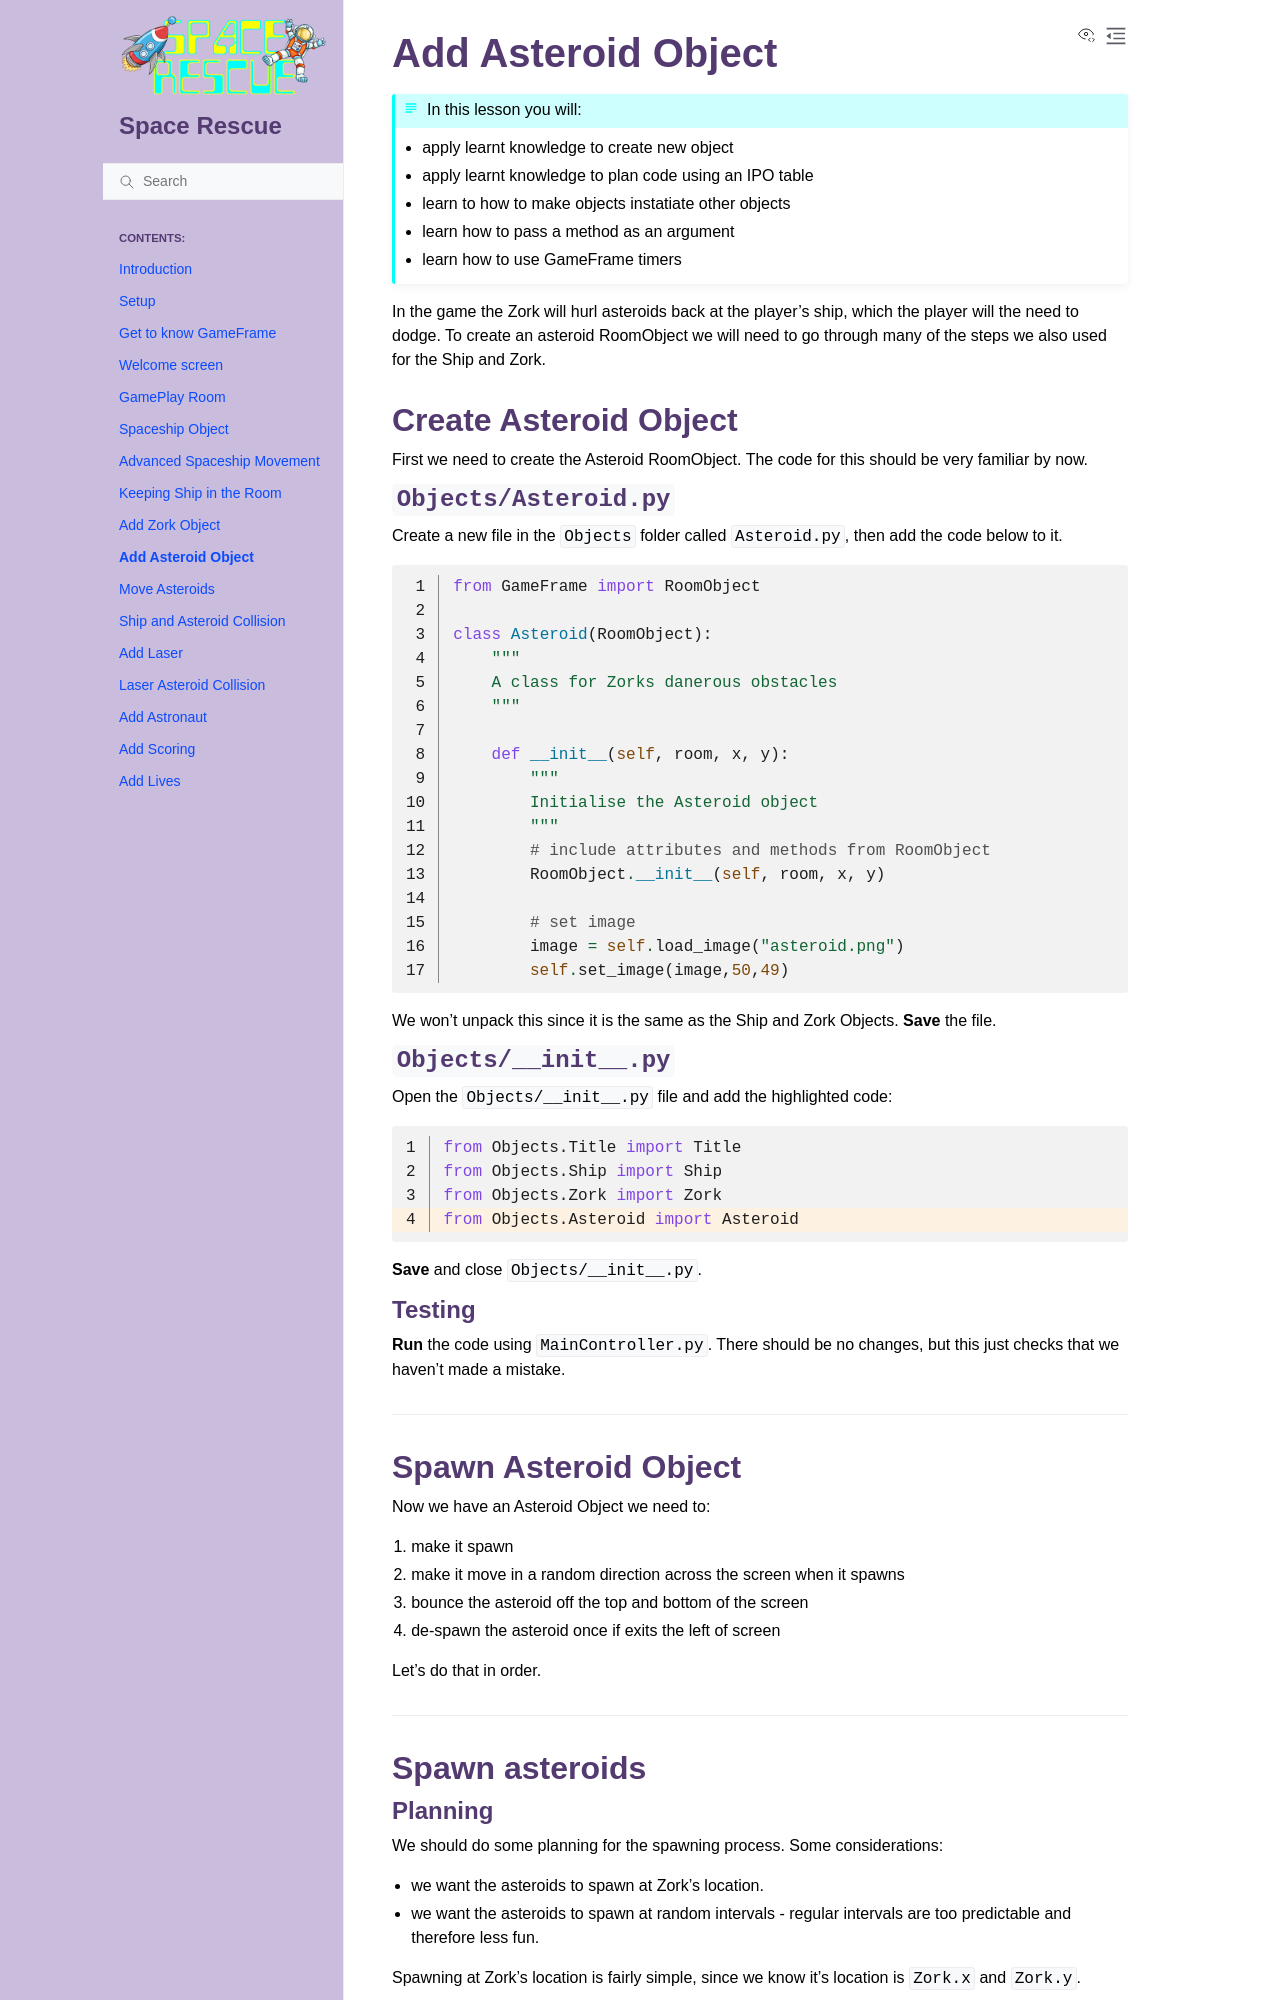

repository: DamoM73/space-rescue-tutorials · page: 10_add_asteroids.html · generator: sphinx

# Add Asteroid Object

```{topic} In this lesson you will:
- apply learnt knowledge to create new object
- apply learnt knowledge to plan code using an IPO table
- learn to how to make objects instatiate other objects
- learn how to pass a method as an argument
- learn how to use GameFrame timers
```

In the game the Zork will hurl asteroids back at the player's ship, which the player will the need to dodge. To create an asteroid RoomObject we will need to go through many of the steps we also used for the Ship and Zork.

## Create Asteroid Object

First we need to create the Asteroid RoomObject. The code for this should be very familiar by now.

### `Objects/Asteroid.py`

Create a new file in the `Objects` folder called `Asteroid.py`, then add the code below to it.

```{code-block} python
:linenos:
from GameFrame import RoomObject

class Asteroid(RoomObject):
    """
    A class for Zorks danerous obstacles
    """
    
    def __init__(self, room, x, y):
        """
        Initialise the Asteroid object
        """
        # include attributes and methods from RoomObject
        RoomObject.__init__(self, room, x, y)

        # set image
        image = self.load_image("asteroid.png")
        self.set_image(image,50,49)
```

We won't unpack this since it is the same as the Ship and Zork Objects. **Save** the file.

### `Objects/__init__.py`

Open the `Objects/__init__.py` file and add the highlighted code:

```{code-block} python
:linenos:
:emphasize-lines: 4
from Objects.Title import Title
from Objects.Ship import Ship
from Objects.Zork import Zork
from Objects.Asteroid import Asteroid
```

**Save** and close `Objects/__init__.py`.

### Testing

**Run** the code using `MainController.py`. There should be no changes, but this just checks that we haven't made a mistake.

---

## Spawn Asteroid Object

Now we have an Asteroid Object we need to:

1. make it spawn
2. make it move in a random direction across the screen when it spawns
3. bounce the asteroid off the top and bottom of the screen
4. de-spawn the asteroid once if exits the left of screen 

Let's do that in order.

---

## Spawn asteroids
